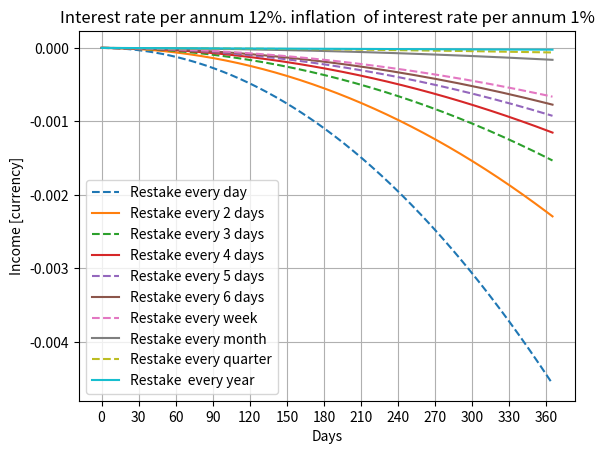

Write the Python code that produced this figure.
import matplotlib.pyplot as plt
from matplotlib.ticker import MultipleLocator
import sys
axes = plt.gca()
axes.yaxis.grid()
axes.xaxis.grid()


def calculate_daily_baseline(value, interest_rate_per_annum, days, 
	days_in_year=365, restake=None, restake_fee=0, interest_inflation_per_annum=0):
	hours_in_year = days_in_year * 24
	hours_in_quarter = hours_in_year//4
	hours_in_month = hours_in_year//12
	hours_in_day = 24
	hours_in_2day = hours_in_day*2
	hours_in_3day = hours_in_day*3
	hours_in_4day = hours_in_day*4
	hours_in_5day = hours_in_day*5
	hours_in_6day = hours_in_day*6
	hours_in_week = hours_in_day*7

	procentage_per_hour = interest_rate_per_annum/100/hours_in_year
	
	x = []
	y = []

	earn = 0
	last_earn = 0
	hours = days*24
	for hour in range(hours):
		x.append(hour/24)
		y.append(earn)

		if hour%hours_in_year == 0:
			procentage_per_hour-(procentage_per_hour*interest_inflation_per_annum/100)

		if (restake == "hour"
			or (restake == "day" and hour%hours_in_day == 0)
			or (restake == "2days" and hour%hours_in_2day == 0)
			or (restake == "3days" and hour%hours_in_3day == 0)
			or (restake == "4days" and hour%hours_in_4day == 0)
			or (restake == "5days" and hour%hours_in_5day == 0)
			or (restake == "6days" and hour%hours_in_6day == 0)
			or (restake == "week" and hour%hours_in_week == 0)
			or (restake == "month" and hour%hours_in_month == 0)
			or (restake == "quarter" and hour%hours_in_quarter == 0)
			or (restake == "year" and hour%hours_in_year == 0)
			):
			value += (last_earn - restake_fee)
			last_earn = 0
		last_earn += procentage_per_hour*value
		earn += procentage_per_hour*value

	return x, y, 

def get_values_from_ags():
	ret = {
		"value": 0, 
		"interest_rate_per_annum": 12, 
		"days": 365, 
		"days_in_year": 365, 
		"restake_fee": 0.0002, 
		"interest_inflation_per_annum": 1,
	}
	if 'help' in sys.argv[1:]:
		return

	for arg in sys.argv[1:]:
		name, value = arg.split("=")
		if name not in ret.keys():
			raise AttributeError(f"Unknown argument {arg}")
		if name in ["days", "days_in_year"]:
			ret[name] = int(value)
		elif name in ["value", "interest_rate_per_annum", "restake_fee", "interest_inflation_per_annum"]:
			ret[name] = float(value)
		else:
			ret[name] = value
	axes.xaxis.set_major_locator(MultipleLocator(ret['days']//12))
	return ret


def show_help():
	msg = """
------------------------------------------------ Instruction -----------------------------------------------
- help - show help
------------------------------------------------------------------------------------------------------------
- value - amount of cash at the beginning
- interest_rate_per_annum - a.p (default 12)
- days - days of deposit (default 365)
- days_in_year - days in year (default 365), year on the Earth is 365 or 366 days, on the Mars may be less.
- restake_fee - fee of restake (default 0.0002)
- interest_inflation_per_annum - inflation in percents of `interest_rate_per_annum` per year (default 1)
------------------------------------------------------------------------------------------------------------
example:
python crypto_restake.py value=10000 days=780
------------------------------------------------------------------------------------------------------------
	"""
	print(msg)


if __name__ == '__main__':
	kwargs = get_values_from_ags()
	if kwargs is None:
		show_help()
	else:
		interest_rate_per_annum = kwargs['interest_rate_per_annum']
		interest_inflation_per_annum = kwargs['interest_inflation_per_annum']

		# plt.plot(*calculate_daily_baseline(restake="hour", **kwargs), label=f"Restake every hour")
		plt.plot(*calculate_daily_baseline(restake="day", **kwargs), '--', label=f"Restake every day")
		plt.plot(*calculate_daily_baseline(restake="2days", **kwargs), label=f"Restake every 2 days")
		plt.plot(*calculate_daily_baseline(restake="3days", **kwargs), '--', label=f"Restake every 3 days",)
		plt.plot(*calculate_daily_baseline(restake="4days", **kwargs), label=f"Restake every 4 days")
		plt.plot(*calculate_daily_baseline(restake="5days", **kwargs), '--', label=f"Restake every 5 days",)
		plt.plot(*calculate_daily_baseline(restake="6days", **kwargs), label=f"Restake every 6 days")
		plt.plot(*calculate_daily_baseline(restake="week", **kwargs), '--', label=f"Restake every week")
		plt.plot(*calculate_daily_baseline(restake="month", **kwargs), label=f"Restake every month")
		plt.plot(*calculate_daily_baseline(restake="quarter", **kwargs), '--', label=f"Restake every quarter")
		plt.plot(*calculate_daily_baseline(restake="year", **kwargs), label=f"Restake  every year")
		# plt.plot(*calculate_daily_baseline(**kwargs), label=f"Without restake")

		plt.legend()
		plt.title(f"Interest rate per annum {interest_rate_per_annum}%. inflation  of interest rate per annum {interest_inflation_per_annum}%")
		plt.xlabel("Days")
		plt.ylabel("Income [currency]")
		plt.show()
